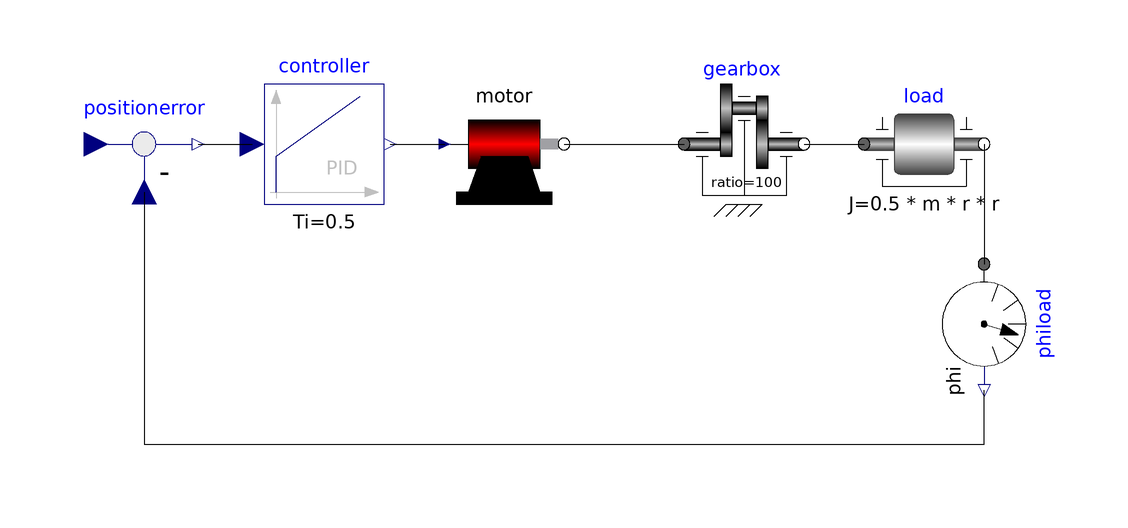

The Modelica model whose source follows is shown above as a component diagram (icons at their Placement, wires along their Line points).

partial model MotorDrive
    parameter Modelica.Units.SI.Radius r=0.5 "Radius of load";
    parameter Modelica.Units.SI.Mass m=80 "Mass of load";
    Demo_DriveLib.Motor motor annotation (Placement(transformation(extent={{-10,-10},{10,10}}, rotation=0)));
    Modelica.Mechanics.Rotational.Components.IdealGear gearbox(
      ratio=100,
      useSupport=false) annotation (Placement(
          transformation(extent={{30,-10},{50,10}}, rotation=0)));
    Modelica.Mechanics.Rotational.Components.Inertia load(
      J=0.5*m*r*r,
      phi(fixed=true, start=0),
      w(fixed=true, start=0)) annotation (Placement(
          transformation(extent={{60,-10},{80,10}}, rotation=0)));
    Modelica.Mechanics.Rotational.Sensors.AngleSensor phiload annotation (Placement(
          transformation(
          origin={80,-30},
          extent={{-10,-10},{10,10}},
          rotation=270)));
    Modelica.Blocks.Math.Feedback positionerror annotation (Placement(
          transformation(extent={{-70,-10},{-50,10}}, rotation=0)));
    Modelica.Blocks.Continuous.PID controller(
      Ti=0.5,
      Td=0.1,
      xd_start=0) annotation (Placement(
          transformation(extent={{-40,-10},{-20,10}}, rotation=0)));
  equation
    connect(gearbox.flange_b, load.flange_a) annotation (Line(points={{50,0},{
            60,0}}));
    connect(load.flange_b,phiload.flange)    annotation (Line(points={{80,0},{
            80,-20}}));
    connect(positionerror.u2,phiload.phi)           annotation (Line(points={{
            -60,-8},{-60,-50},{80,-50},{80,-41}}));
    connect(motor.flange_b, gearbox.flange_a) annotation (Line(points={{10,0},{
            30,0}}));
    connect(positionerror.y,controller.u)             annotation (Line(points={
            {-51,0},{-42,0}}));
    connect(controller.y,       motor.inPort) annotation (Line(points={{-19,0},
            {-9.9,0}}));
  end MotorDrive;